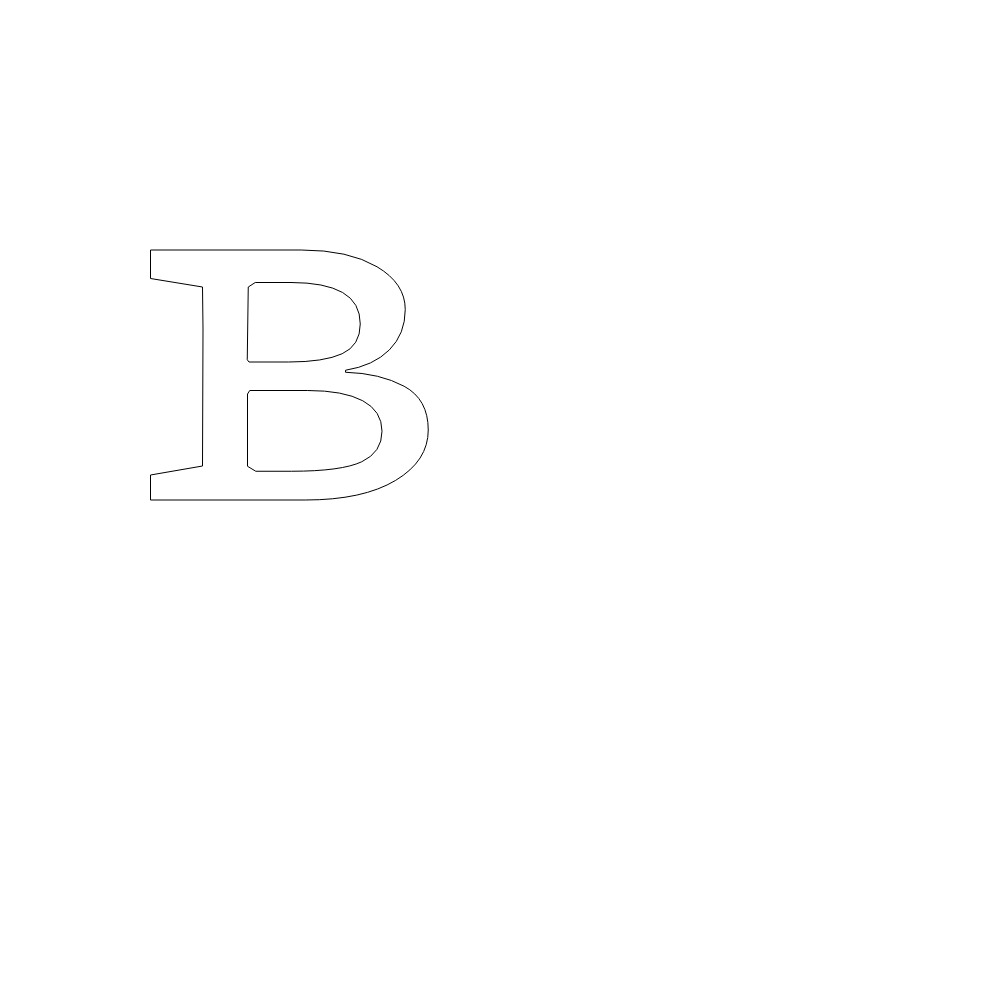
t = 0.00 s
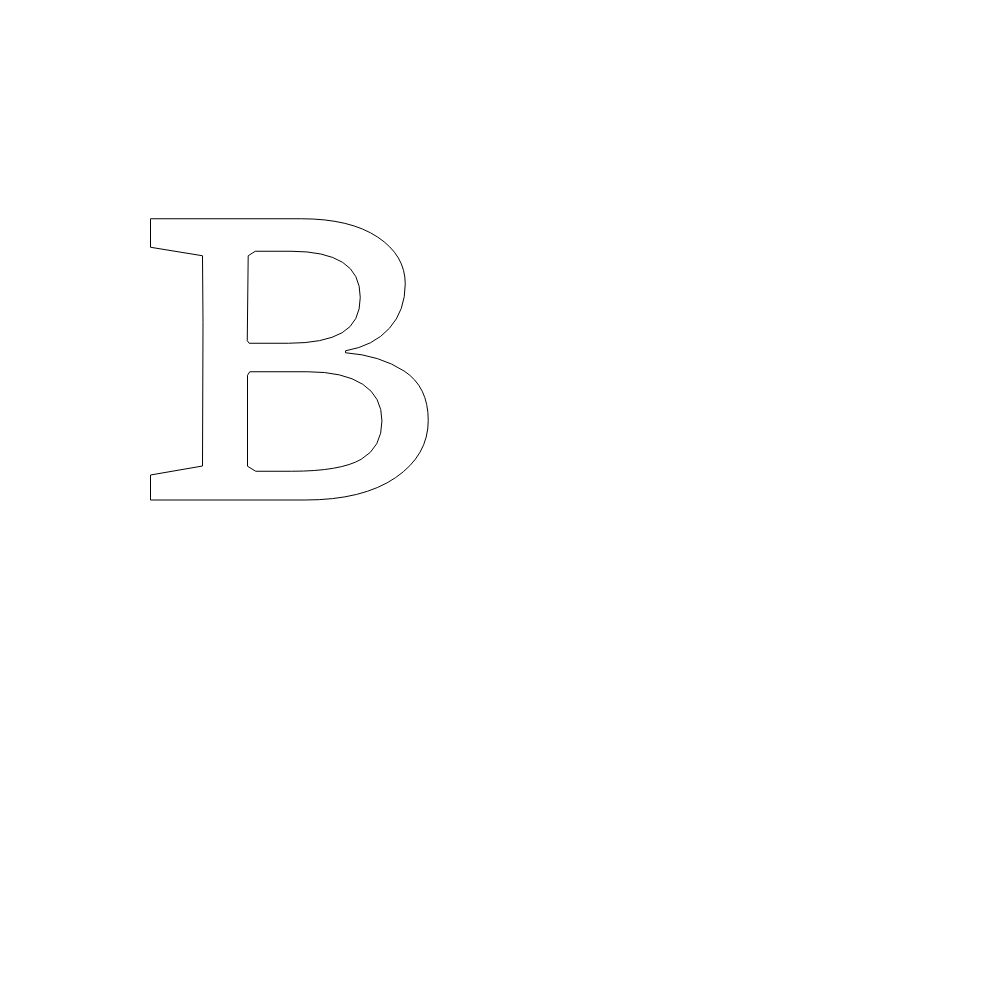
t = 0.63 s
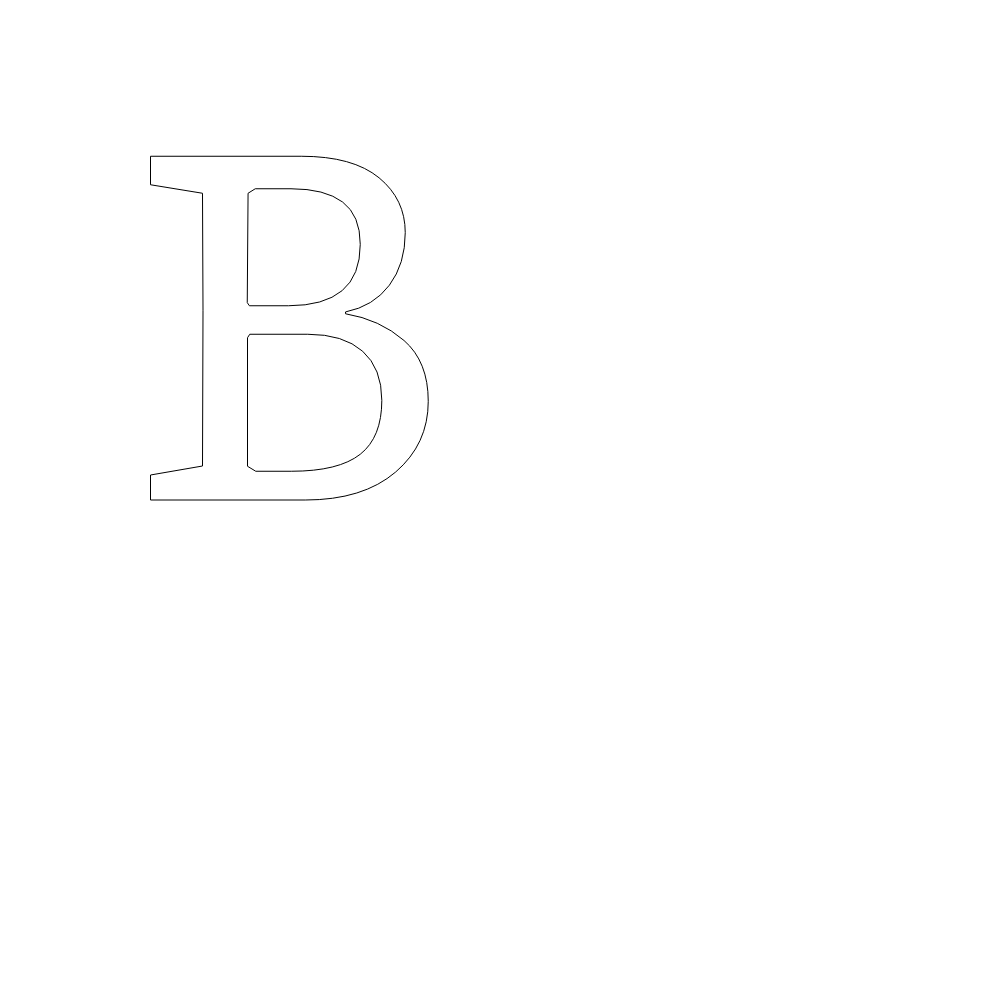
t = 1.88 s
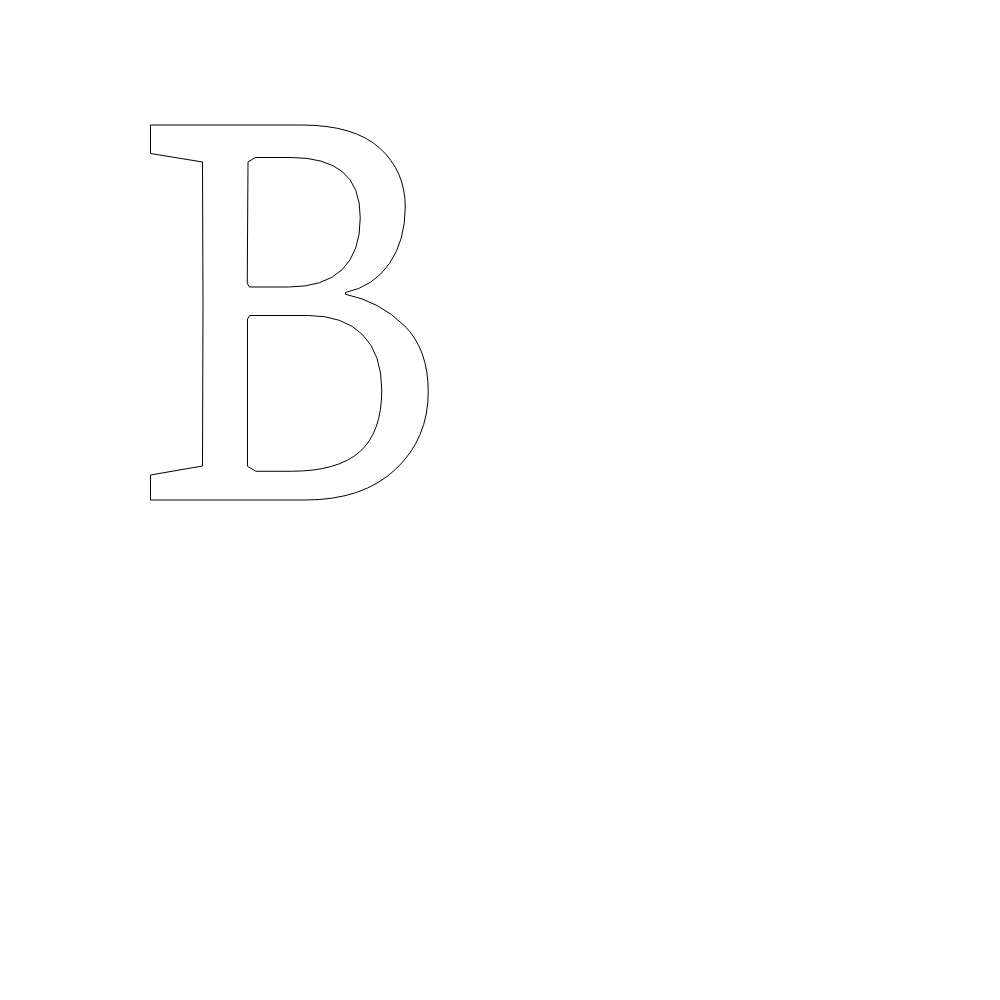
t = 2.50 s
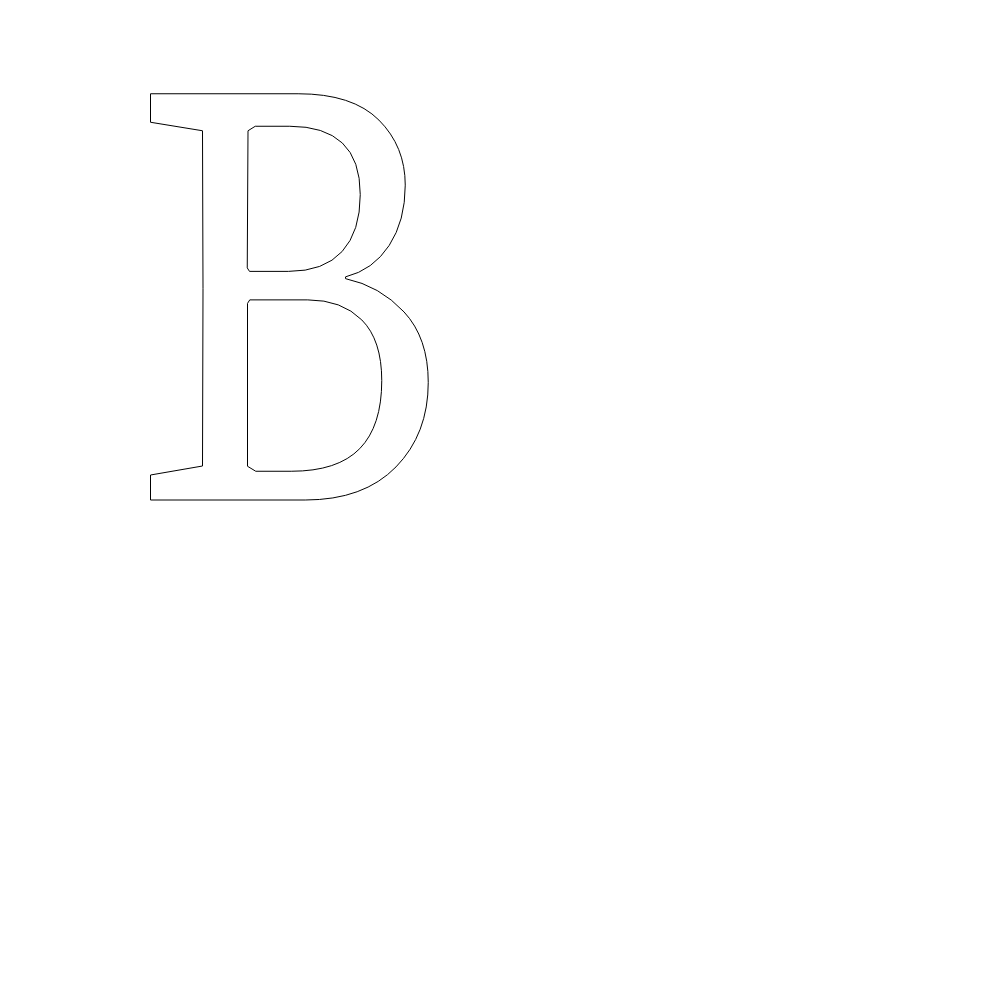
t = 3.13 s
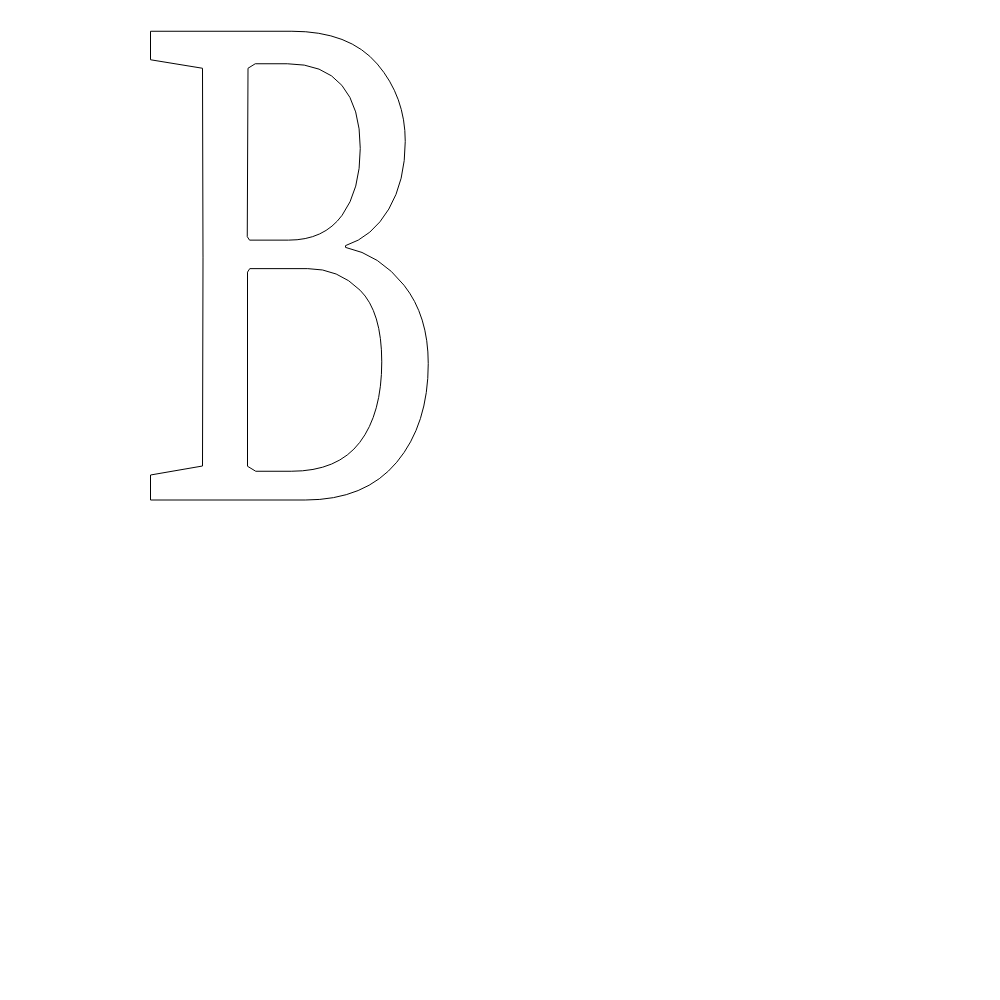
t = 4.38 s

The animated SVG that drew these frames (rendered in a browser with its animation timeline set to each time). Animation: 1 SMIL element (animate=1); one cycle of 5.00 s, repeats indefinitely.

<svg xmlns="http://www.w3.org/2000/svg" width="1000" height="1000" version="1.1" style="background-color:transparent"><g id="svg-transform-group" transform="translate(130,500) scale(0.25,-0.25)"><path style="opacity:1" id="layer-instance" fill="none" stroke="#000" stroke-width="4"><animate attributeName="d" dur="5s" keyTimes="0;0.5;1" repeatCount="indefinite" values="M82 0L82 100L290 136L292 684L290 852L82 886L82 1000L685 1000Q875 1000 988 933Q1101 866 1101 762Q1101 664 1037.5 600.5Q974 537 862 519L862 511Q1000 507 1096.5 455Q1193 403 1193 280Q1193 157 1062.5 78.5Q932 0 701 0ZM470 135L503 115L646 115Q846 115 927 153Q1008 191 1008 275Q1008 356 931 397Q854 438 711 438L479 438L470 424ZM469 561L476 552L634 552Q776 552 848.5 585Q921 618 921 704Q921 790 850.5 830Q780 870 644 870L501 870L473 852Z;M82 0L82 100L290 136L292 784L290 1352L82 1386L82 1500L685 1500Q897 1500 999 1407.5Q1101 1315 1101 1172Q1101 1037 1037.5 945.5Q974 854 862 830L862 823Q999 794 1096 699Q1193 604 1193 433Q1193 246 1062.5 123Q932 0 701 0ZM470 135L503 115L645 115Q831 115 919 193Q1007 271 1007 440Q1007 584 930.5 661Q854 738 711 738L479 738L470 724ZM469 866L478 852L634 852Q776 852 848.5 921.5Q921 991 921 1129Q921 1255 850.5 1312.5Q780 1370 644 1370L501 1370L472 1352Z;M82 0L82 100L290 136L292 1034L290 1852L82 1886L82 2000L635 2000Q871 2000 986 1856Q1101 1712 1101 1522Q1101 1355 1034.5 1236.5Q968 1118 862 1080L862 1073Q999 1044 1096 912.5Q1193 781 1193 583Q1193 321 1068.5 160.5Q944 0 701 0ZM470 135L503 115L645 115Q831 115 919 243Q1007 371 1007 590Q1007 809 917 898.5Q827 988 711 988L479 988L470 974ZM469 1116L478 1102L634 1102Q776 1102 848.5 1211.5Q921 1321 921 1499Q921 1678 846.5 1774Q772 1870 624 1870L501 1870L472 1852Z"/></path></g></svg>